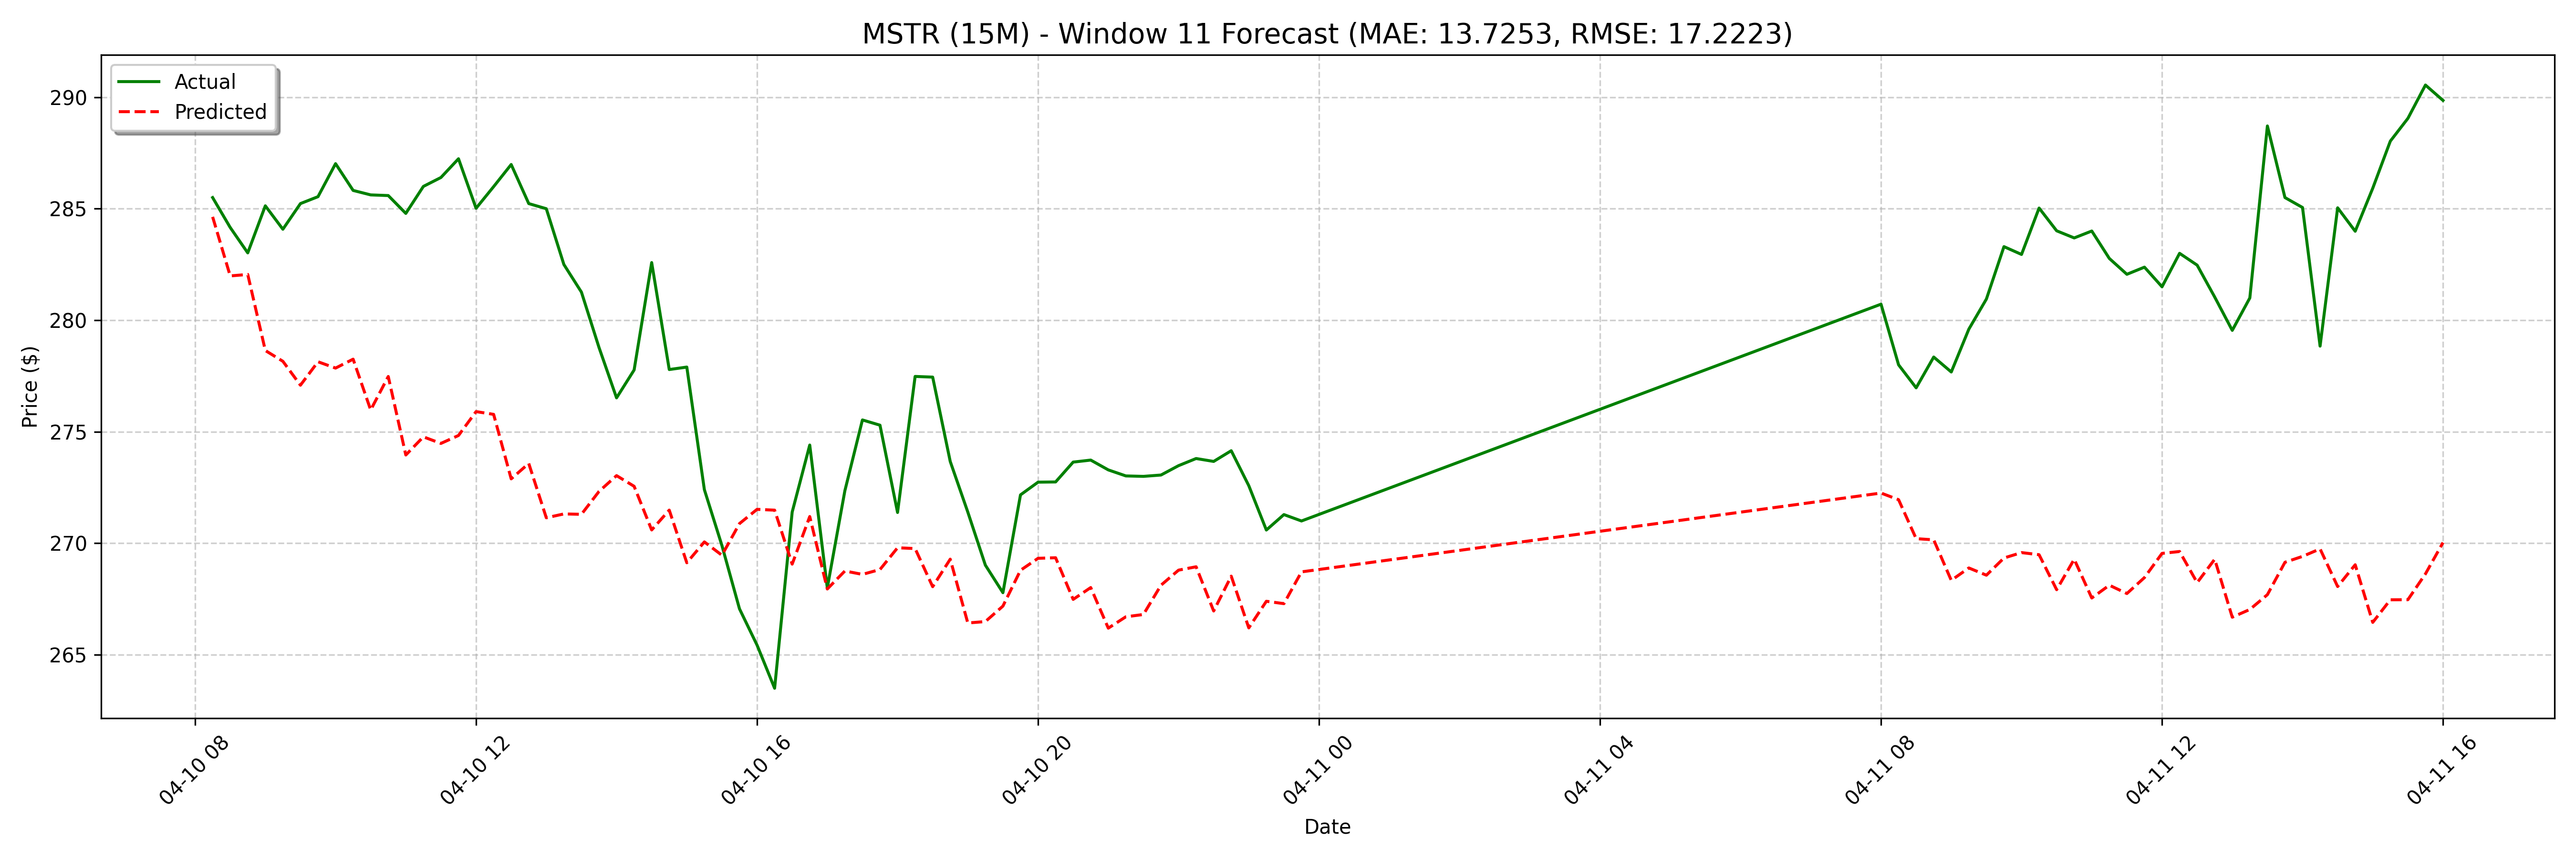

The table this chart was drawn from, first rows:
date, actual, forecast
2025-04-10 08:15:00, 285.5, 284.6
2025-04-10 08:30:00, 284.2, 282
2025-04-10 08:45:00, 283, 282.1
2025-04-10 09:00:00, 285.1, 278.6
2025-04-10 09:15:00, 284.1, 278.2
2025-04-10 09:30:00, 285.2, 277.1
2025-04-10 09:45:00, 285.5, 278.1
2025-04-10 10:00:00, 287, 277.9
2025-04-10 10:15:00, 285.8, 278.3
2025-04-10 10:30:00, 285.6, 276
2025-04-10 10:45:00, 285.6, 277.5
2025-04-10 11:00:00, 284.8, 274
2025-04-10 11:15:00, 286.0, 274.8
2025-04-10 11:30:00, 286.4, 274.5
2025-04-10 11:45:00, 287.2, 274.8
2025-04-10 12:00:00, 285, 275.9
2025-04-10 12:15:00, 286, 275.8
2025-04-10 12:30:00, 287, 272.9
2025-04-10 12:45:00, 285.2, 273.6
2025-04-10 13:00:00, 285.0, 271.1
2025-04-10 13:15:00, 282.5, 271.3
2025-04-10 13:30:00, 281.3, 271.3
2025-04-10 13:45:00, 278.8, 272.3
2025-04-10 14:00:00, 276.5, 273
2025-04-10 14:15:00, 277.8, 272.6
2025-04-10 14:30:00, 282.6, 270.6
2025-04-10 14:45:00, 277.8, 271.5
2025-04-10 15:00:00, 277.9, 269.1
2025-04-10 15:15:00, 272.4, 270.1
2025-04-10 15:30:00, 269.9, 269.5
2025-04-10 15:45:00, 267.1, 270.9
2025-04-10 16:00:00, 265.4, 271.5
2025-04-10 16:15:00, 263.5, 271.5
2025-04-10 16:30:00, 271.4, 269.1
2025-04-10 16:45:00, 274.4, 271.2
2025-04-10 17:00:00, 268.0, 268
2025-04-10 17:15:00, 272.4, 268.8
2025-04-10 17:30:00, 275.5, 268.6
2025-04-10 17:45:00, 275.3, 268.8
2025-04-10 18:00:00, 271.4, 269.8
2025-04-10 18:15:00, 277.5, 269.8
2025-04-10 18:30:00, 277.5, 268.1
2025-04-10 18:45:00, 273.7, 269.3
2025-04-10 19:00:00, 271.4, 266.4
2025-04-10 19:15:00, 269, 266.5
2025-04-10 19:30:00, 267.8, 267.2
2025-04-10 19:45:00, 272.2, 268.8
2025-04-10 20:00:00, 272.7, 269.3
2025-04-10 20:15:00, 272.8, 269.4
2025-04-10 20:30:00, 273.6, 267.5
2025-04-10 20:45:00, 273.7, 268
2025-04-10 21:00:00, 273.3, 266.2
2025-04-10 21:15:00, 273, 266.7
2025-04-10 21:30:00, 273.0, 266.8
2025-04-10 21:45:00, 273.1, 268.1
2025-04-10 22:00:00, 273.5, 268.8
2025-04-10 22:15:00, 273.8, 268.9
2025-04-10 22:30:00, 273.7, 267
2025-04-10 22:45:00, 274.1, 268.5
2025-04-10 23:00:00, 272.6, 266.2
... 68 more rows
